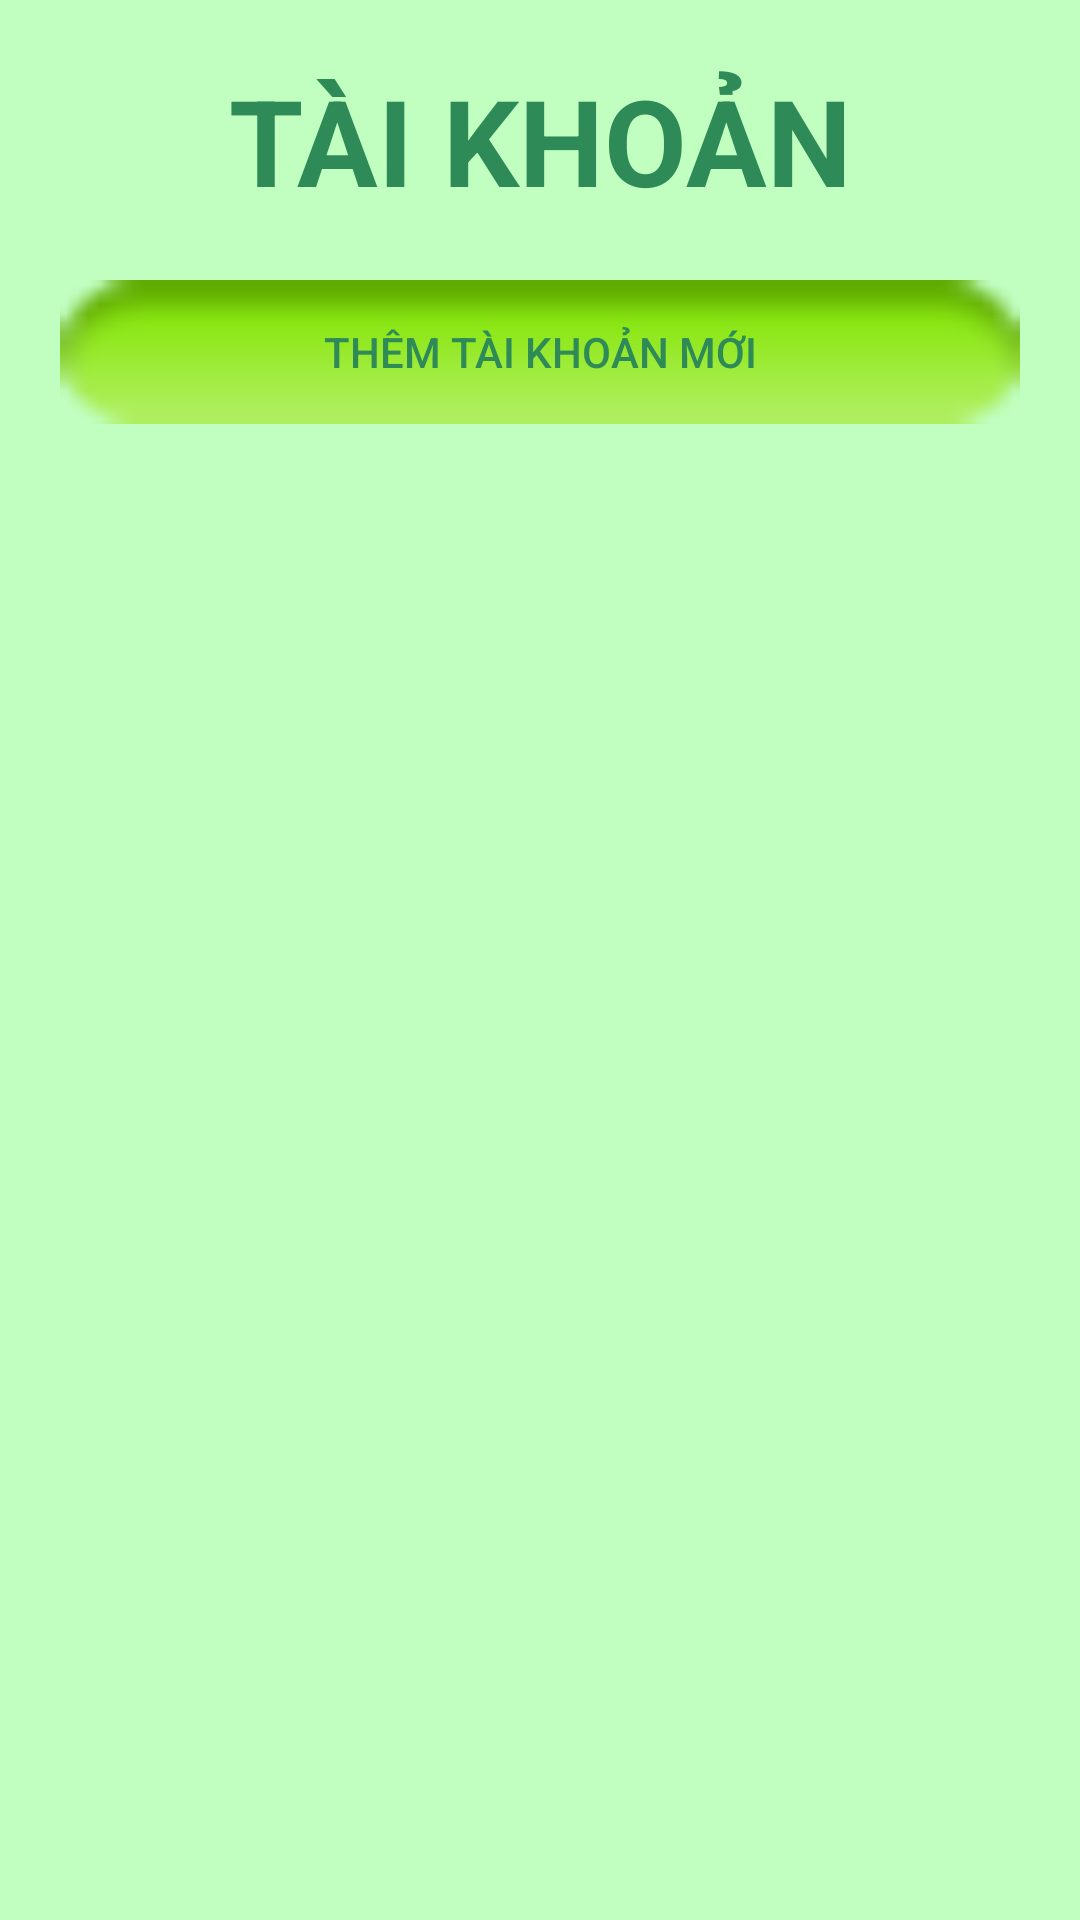

Write the Android layout XML for this screen, with the resource values it uses.
<!-- AndroidManifest.xml: application theme AppTheme -->
<!-- res/layout/activity_screen_admin_account.xml -->
<?xml version="1.0" encoding="utf-8"?>
<LinearLayout xmlns:android="http://schemas.android.com/apk/res/android"
    xmlns:app="http://schemas.android.com/apk/res-auto"
    android:orientation="vertical"
    xmlns:tools="http://schemas.android.com/tools"
    android:layout_width="match_parent"
    android:layout_height="match_parent"
    tools:context=".ScreenAdminAccount">

    <TextView
        android:layout_width="match_parent"
        android:layout_height="wrap_content"
        android:gravity="center"
        android:textStyle="bold"
        android:text="TÀI KHOẢN"
        android:layout_margin="20dp"
        android:textSize="40dp"/>

    <Button
        android:id="@+id/btnAddTable"
        android:layout_width="match_parent"
        android:layout_height="wrap_content"
        android:layout_gravity="center"
        android:layout_marginHorizontal="20dp"
        android:background="@android:drawable/button_onoff_indicator_on"
        android:onClick="onClick"
        android:text="Thêm tài khoản mới" />
    <ListView
        android:id="@+id/list_item"
        android:layout_margin="20dp"
        android:scrollbars="vertical"
        android:scrollbarSize="5dp"
        android:divider="#458B74"
        android:dividerHeight="5px"
        android:layout_width="match_parent"
        android:layout_height="match_parent"></ListView>
</LinearLayout>
<!-- resources referenced by this layout -->
<resources>
  <style name="AppTheme" parent="Theme.AppCompat.Light.NoActionBar">
          
          <item name="colorAccent">@color/colorAccent</item>
  
          <item name="android:windowFullscreen">true</item>
          <item name="android:windowBackground">#C1FFC1</item>
          <item name="android:navigationBarColor">#C1FFC1</item>
          <item name="android:textColor">#2E8B57</item>
          <item name="editTextBackground">?attr/editTextBackground</item>
      </style>
  <!-- not gathered from this repository: default colours our renderer supplied (Android Studio template values) -->
  <color name="colorAccent">#FF03DAC5</color>
</resources>
